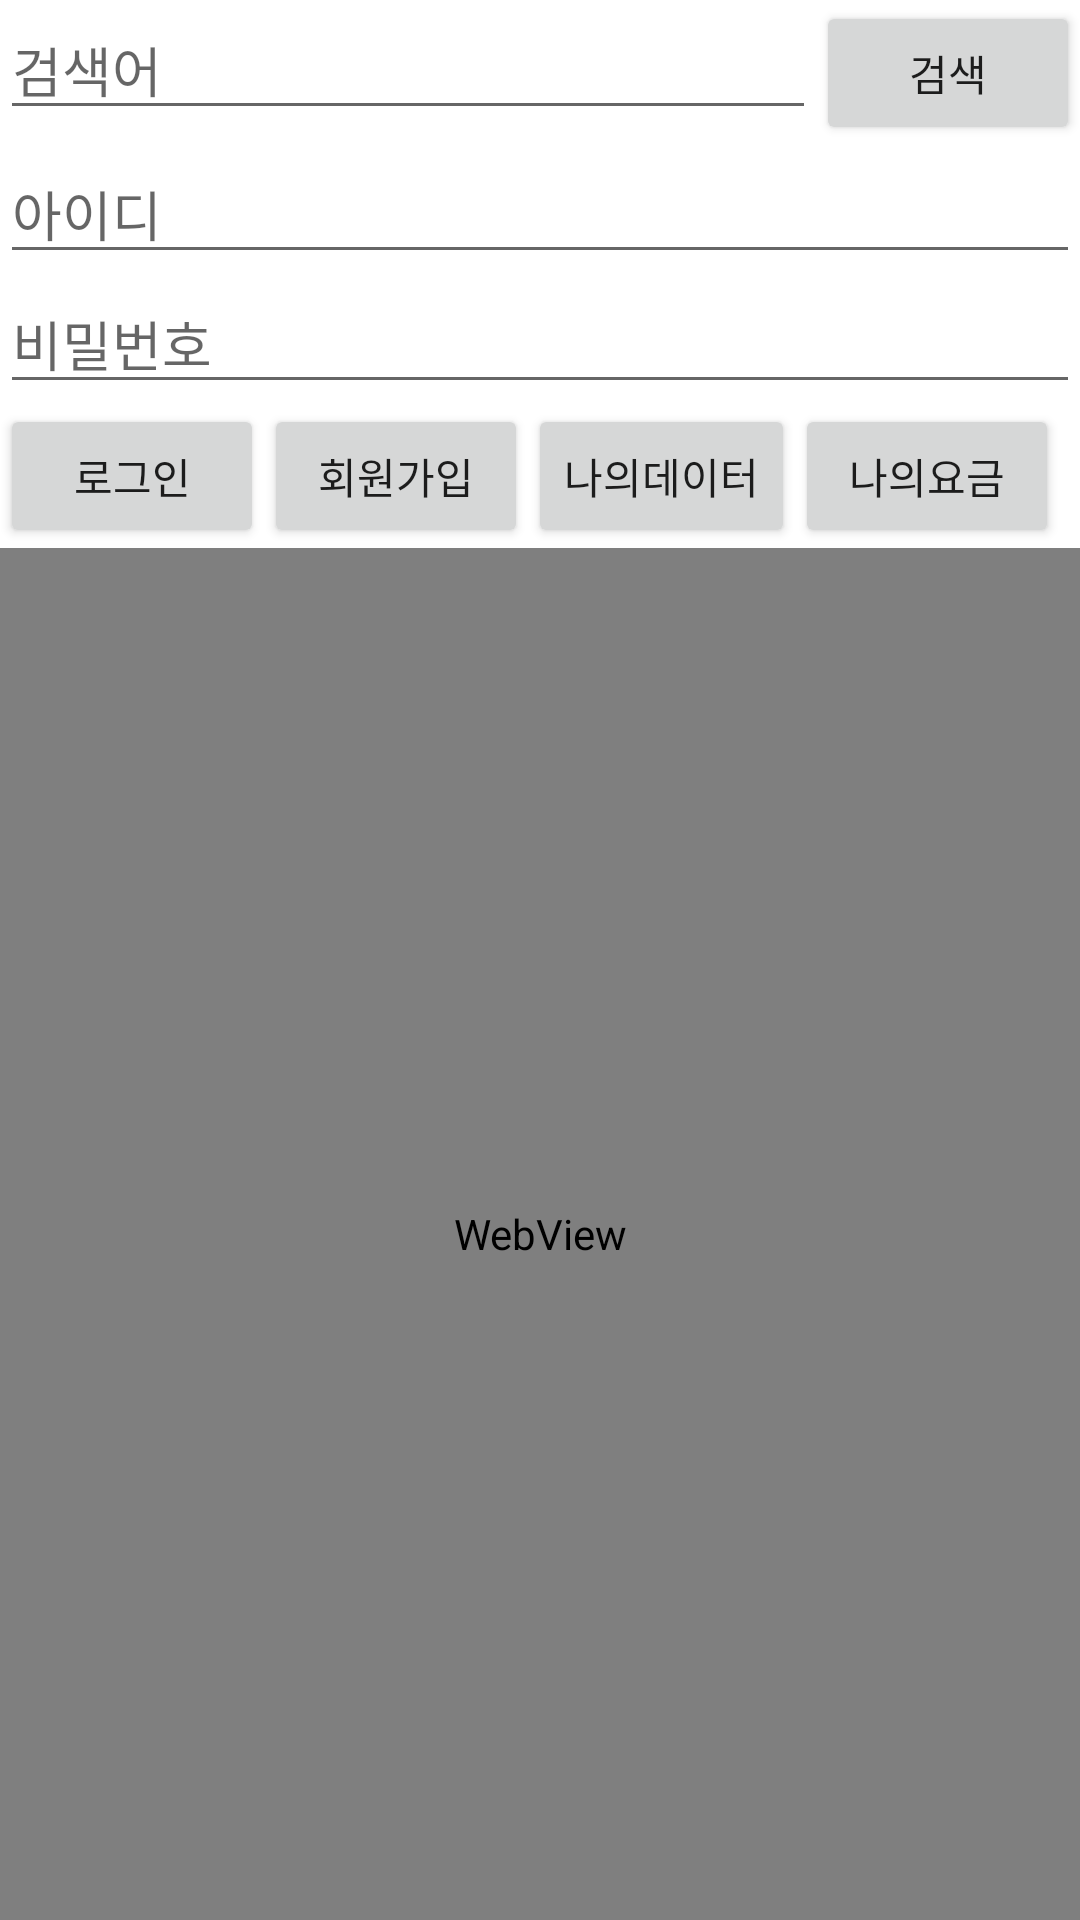

Reconstruct the res/layout file that produces this screen, plus the resources it refers to.
<!-- AndroidManifest.xml: application theme Theme.MyWebviewTest -->
<!-- res/layout/activity_main.xml -->
<?xml version="1.0" encoding="utf-8"?>
<androidx.constraintlayout.widget.ConstraintLayout xmlns:android="http://schemas.android.com/apk/res/android"
    xmlns:app="http://schemas.android.com/apk/res-auto"
    xmlns:tools="http://schemas.android.com/tools"
    android:layout_width="match_parent"
    android:layout_height="match_parent"
    tools:context=".MainActivity">

    <LinearLayout
        android:layout_width="match_parent"
        android:layout_height="match_parent"
        android:orientation="vertical">

        <LinearLayout
            android:layout_width="match_parent"
            android:layout_height="wrap_content"
            android:orientation="horizontal">

            <EditText
                android:id="@+id/edtSearch"
                android:hint="검색어"
                android:layout_width="wrap_content"
                android:layout_height="wrap_content"
                android:layout_weight="1" />

            <Button
                android:id="@+id/btnSearch"
                android:layout_width="wrap_content"
                android:layout_height="wrap_content"
                android:text="검색" />

        </LinearLayout>

        <LinearLayout
            android:layout_width="match_parent"
            android:layout_height="wrap_content"
            android:orientation="vertical">

            <EditText
                android:id="@+id/edtUserId"
                android:hint="아이디"
                android:layout_width="match_parent"
                android:layout_height="wrap_content"
                android:layout_weight="1" />

            <EditText
                android:id="@+id/edtPassword"
                android:hint="비밀번호"
                android:layout_width="match_parent"
                android:layout_height="wrap_content"
                android:layout_weight="1" />

            <LinearLayout
                android:layout_width="match_parent"
                android:layout_height="wrap_content">

                <Button
                    android:id="@+id/btnLogin"
                    android:layout_width="wrap_content"
                    android:layout_height="wrap_content"
                    android:text="로그인" />

                <Button
                    android:id="@+id/btnJoin"
                    android:layout_width="wrap_content"
                    android:layout_height="wrap_content"
                    android:text="회원가입" />

                <Button
                    android:id="@+id/btnMytData"
                    android:layout_width="wrap_content"
                    android:layout_height="wrap_content"
                    android:text="나의데이터" />

                <Button
                    android:id="@+id/btnMytFare"
                    android:layout_width="wrap_content"
                    android:layout_height="wrap_content"
                    android:text="나의요금" />



            </LinearLayout>

        </LinearLayout>

        <WebView
            android:id="@+id/myWebview"
            android:layout_width="match_parent"
            android:layout_height="match_parent" />

        <ProgressBar
            android:id="@+id/progress1"
            android:layout_width="wrap_content"
            android:layout_height="wrap_content"
            android:layout_centerHorizontal="true"
            android:layout_centerVertical="true" />


    </LinearLayout>


</androidx.constraintlayout.widget.ConstraintLayout>
<!-- resources referenced by this layout -->
<resources>
  <style name="Theme.MyWebviewTest" parent="Theme.MaterialComponents.DayNight.DarkActionBar">
          
          <item name="colorPrimary">@color/purple_500</item>
          <item name="colorPrimaryVariant">@color/purple_700</item>
          <item name="colorOnPrimary">@color/white</item>
          
          <item name="colorSecondary">@color/teal_200</item>
          <item name="colorSecondaryVariant">@color/teal_700</item>
          <item name="colorOnSecondary">@color/black</item>
          
          <item name="android:statusBarColor" tools:targetApi="l">?attr/colorPrimaryVariant</item>
          
      </style>
  <!-- not gathered from this repository: default colours our renderer supplied (Android Studio template values) -->
  <color name="purple_500">#FF6200EE</color>
  <color name="purple_700">#FF3700B3</color>
  <color name="teal_200">#FF03DAC5</color>
  <color name="teal_700">#FF018786</color>
  <color name="black">#FF000000</color>
  <color name="white">#FFFFFFFF</color>
</resources>
